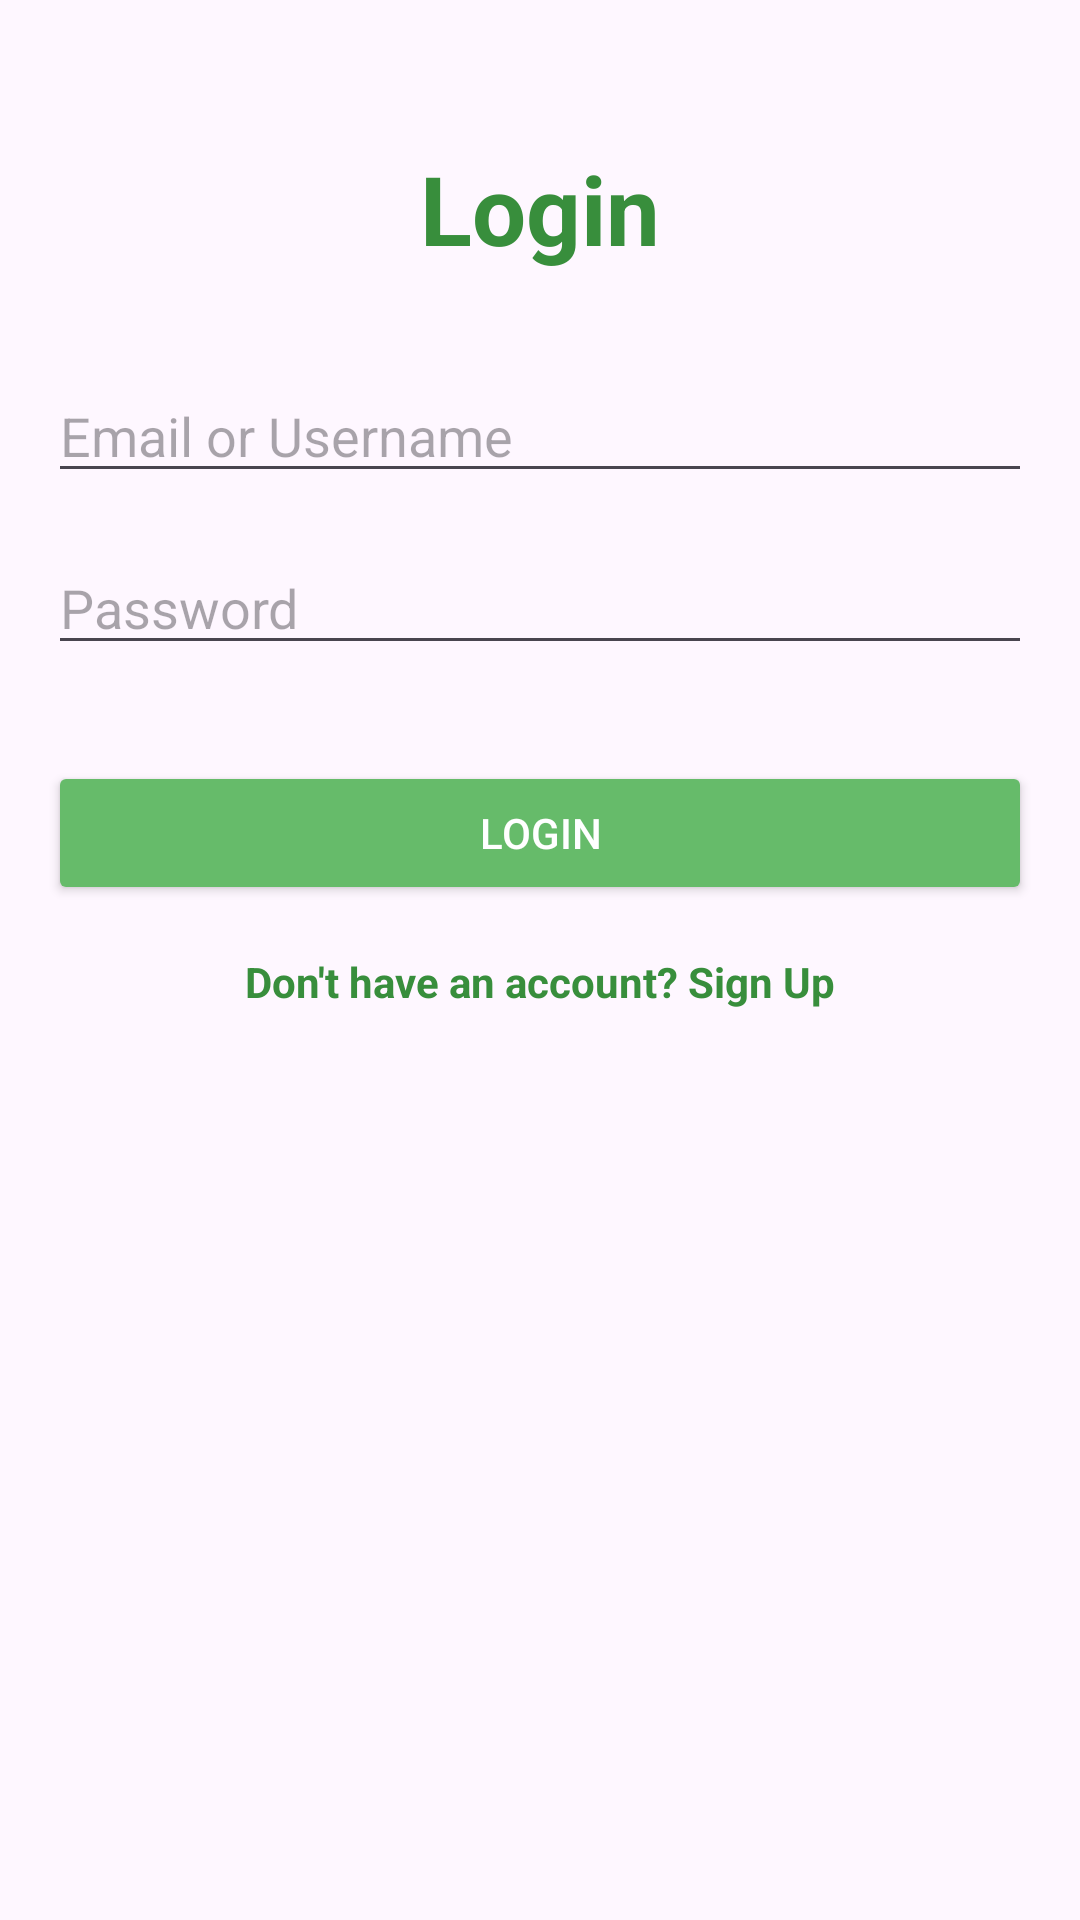

The Android layout XML behind this screen, and the referenced resources:
<!-- AndroidManifest.xml: application theme Theme.MiCycle -->
<!-- res/layout/activity_login.xml -->
<?xml version="1.0" encoding="utf-8"?>
<androidx.constraintlayout.widget.ConstraintLayout xmlns:android="http://schemas.android.com/apk/res/android"
    xmlns:app="http://schemas.android.com/apk/res-auto"
    xmlns:tools="http://schemas.android.com/tools"
    android:layout_width="match_parent"
    android:layout_height="match_parent"
    android:padding="16dp"
    tools:context=".LoginActivity">

    <TextView
        android:id="@+id/loginTitle"
        android:layout_width="wrap_content"
        android:layout_height="wrap_content"
        android:text="Login"
        android:textSize="32sp"
        android:textStyle="bold"
        android:textColor="@color/colorPrimaryDark"
        app:layout_constraintTop_toTopOf="parent"
        app:layout_constraintStart_toStartOf="parent"
        app:layout_constraintEnd_toEndOf="parent"
        android:layout_marginTop="32dp"/>

    <EditText
        android:id="@+id/emailUsernameEditText"
        android:layout_width="0dp"
        android:layout_height="wrap_content"
        android:hint="Email or Username"
        android:inputType="textEmailAddress"
        app:layout_constraintTop_toBottomOf="@+id/loginTitle"
        app:layout_constraintStart_toStartOf="parent"
        app:layout_constraintEnd_toEndOf="parent"
        android:layout_marginTop="32dp"/>

    <EditText
        android:id="@+id/passwordEditText"
        android:layout_width="0dp"
        android:layout_height="wrap_content"
        android:hint="Password"
        android:inputType="textPassword"
        app:layout_constraintTop_toBottomOf="@+id/emailUsernameEditText"
        app:layout_constraintStart_toStartOf="parent"
        app:layout_constraintEnd_toEndOf="parent"
        android:layout_marginTop="16dp"/>

    <Button
        android:id="@+id/loginButton"
        android:layout_width="0dp"
        android:layout_height="wrap_content"
        android:text="Login"
        android:backgroundTint="@color/colorPrimary"
        android:textColor="@color/white"
        app:layout_constraintTop_toBottomOf="@+id/passwordEditText"
        app:layout_constraintStart_toStartOf="parent"
        app:layout_constraintEnd_toEndOf="parent"
        android:layout_marginTop="32dp"/>

    <TextView
        android:id="@+id/signUpTextView"
        android:layout_width="wrap_content"
        android:layout_height="wrap_content"
        android:text="Don't have an account? Sign Up"
        android:textColor="@color/colorPrimaryDark"
        android:textStyle="bold"
        app:layout_constraintTop_toBottomOf="@+id/loginButton"
        app:layout_constraintStart_toStartOf="parent"
        app:layout_constraintEnd_toEndOf="parent"
        android:layout_marginTop="16dp"/>

</androidx.constraintlayout.widget.ConstraintLayout>
<!-- resources referenced by this layout -->
<resources>
  <color name="colorPrimary">#66bb6a</color>
  <color name="colorPrimaryDark">#388e3c</color>
  <color name="white">#FFFFFFFF</color>
  <style name="Theme.MiCycle" parent="Base.Theme.MiCycle" />
  <style name="Base.Theme.MiCycle" parent="Theme.Material3.DayNight.NoActionBar">
          
          
      </style>
</resources>
